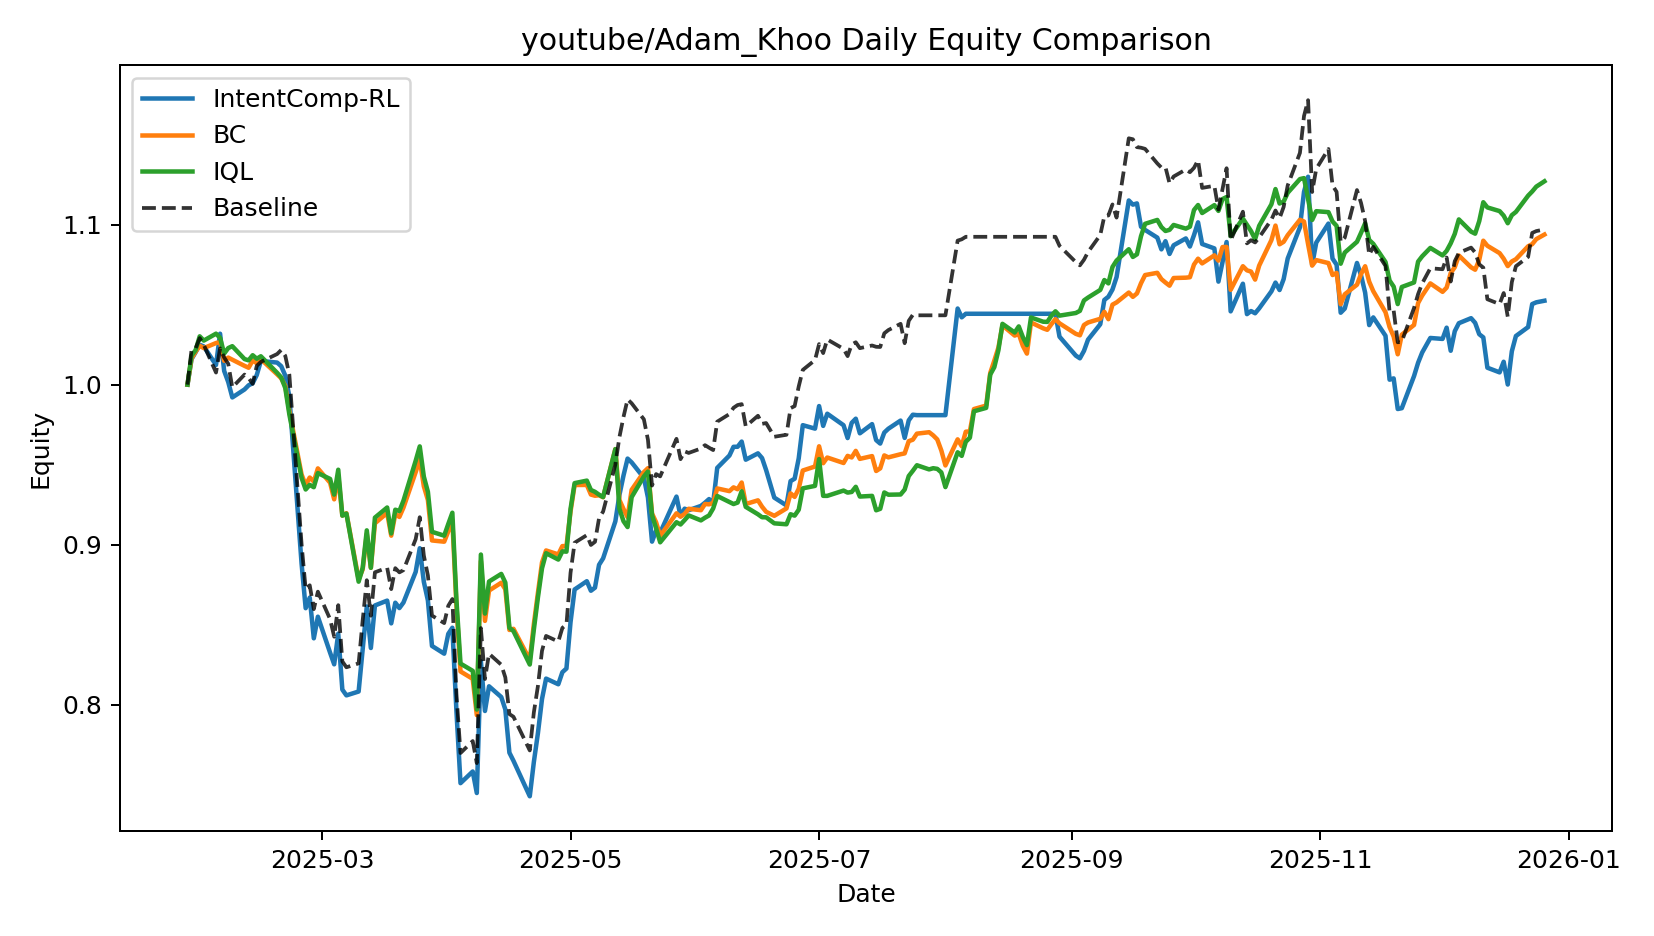

Source data for this figure (header and first rows):
date, IntentComp-RL, BC, IQL, Baseline
2025-01-27, 1.0, 1.0, 1.0, 1.0
2025-01-28, 1.016, 1.016, 1.018, 1.022
2025-01-29, 1.02, 1.021, 1.022, 1.023
2025-01-30, 1.025, 1.024, 1.03, 1.029
2025-01-31, 1.024, 1.023, 1.028, 1.025
2025-02-03, 1.012, 1.026, 1.032, 1.008
2025-02-04, 1.032, 1.027, 1.029, 1.023
2025-02-05, 1.009, 1.015, 1.019, 1.017
2025-02-06, 1.002, 1.017, 1.023, 1.013
2025-02-07, 0.992, 1.016, 1.024, 0.9983
2025-02-10, 0.997, 1.012, 1.016, 1.006
2025-02-11, 0.9996, 1.011, 1.015, 1.004
2025-02-12, 1.001, 1.015, 1.018, 1
2025-02-13, 1.006, 1.013, 1.016, 1.012
2025-02-14, 1.015, 1.016, 1.018, 1.014
2025-02-18, 1.014, 1.006, 1.007, 1.019
2025-02-19, 1.012, 1.004, 1.005, 1.022
2025-02-20, 1.006, 0.9992, 0.9979, 1.018
2025-02-21, 0.9926, 0.9835, 0.9813, 1.006
2025-02-24, 0.8881, 0.9438, 0.9417, 0.9002
2025-02-25, 0.8603, 0.9373, 0.9345, 0.872
2025-02-26, 0.8668, 0.9419, 0.9373, 0.8746
2025-02-27, 0.8414, 0.9394, 0.9359, 0.8596
2025-02-28, 0.8549, 0.9476, 0.9447, 0.8706
2025-03-03, 0.8324, 0.9387, 0.941, 0.8534
2025-03-04, 0.8252, 0.9283, 0.9313, 0.8424
2025-03-05, 0.8443, 0.9431, 0.9468, 0.8621
2025-03-06, 0.8094, 0.9182, 0.9181, 0.827
2025-03-07, 0.8057, 0.9196, 0.9194, 0.8233
2025-03-10, 0.8081, 0.8783, 0.8768, 0.8258
2025-03-11, 0.8347, 0.8845, 0.8855, 0.8528
2025-03-12, 0.8613, 0.9066, 0.9089, 0.8777
2025-03-13, 0.8354, 0.8855, 0.8855, 0.8555
2025-03-14, 0.8619, 0.9133, 0.9169, 0.8827
2025-03-17, 0.865, 0.9198, 0.9232, 0.8855
2025-03-18, 0.8508, 0.9056, 0.907, 0.8722
2025-03-19, 0.8637, 0.9191, 0.9218, 0.8853
2025-03-20, 0.8603, 0.9173, 0.921, 0.8826
2025-03-21, 0.8638, 0.9231, 0.9274, 0.884
2025-03-24, 0.8829, 0.9453, 0.9524, 0.9034
2025-03-25, 0.8977, 0.9533, 0.9614, 0.9171
2025-03-26, 0.8767, 0.9365, 0.9425, 0.8932
2025-03-27, 0.8651, 0.9278, 0.933, 0.8807
2025-03-28, 0.8367, 0.9026, 0.908, 0.8556
2025-03-31, 0.8318, 0.9018, 0.9056, 0.8509
2025-04-01, 0.8442, 0.9083, 0.9129, 0.8617
2025-04-02, 0.848, 0.915, 0.9199, 0.866
2025-04-03, 0.796, 0.8619, 0.8654, 0.8066
2025-04-04, 0.7509, 0.8207, 0.8256, 0.7697
2025-04-07, 0.7582, 0.8161, 0.8211, 0.7772
2025-04-08, 0.7447, 0.7934, 0.7969, 0.7634
2025-04-09, 0.827, 0.8897, 0.8938, 0.8478
2025-04-10, 0.796, 0.8523, 0.8569, 0.816
2025-04-11, 0.8114, 0.8712, 0.8769, 0.8318
2025-04-14, 0.8047, 0.8761, 0.8817, 0.8249
2025-04-15, 0.797, 0.8721, 0.8763, 0.817
2025-04-16, 0.7699, 0.8466, 0.848, 0.7941
2025-04-17, 0.7648, 0.8473, 0.8459, 0.7924
2025-04-21, 0.7427, 0.8279, 0.825, 0.7713
2025-04-22, 0.7641, 0.8502, 0.8469, 0.7951
... 172 more rows
